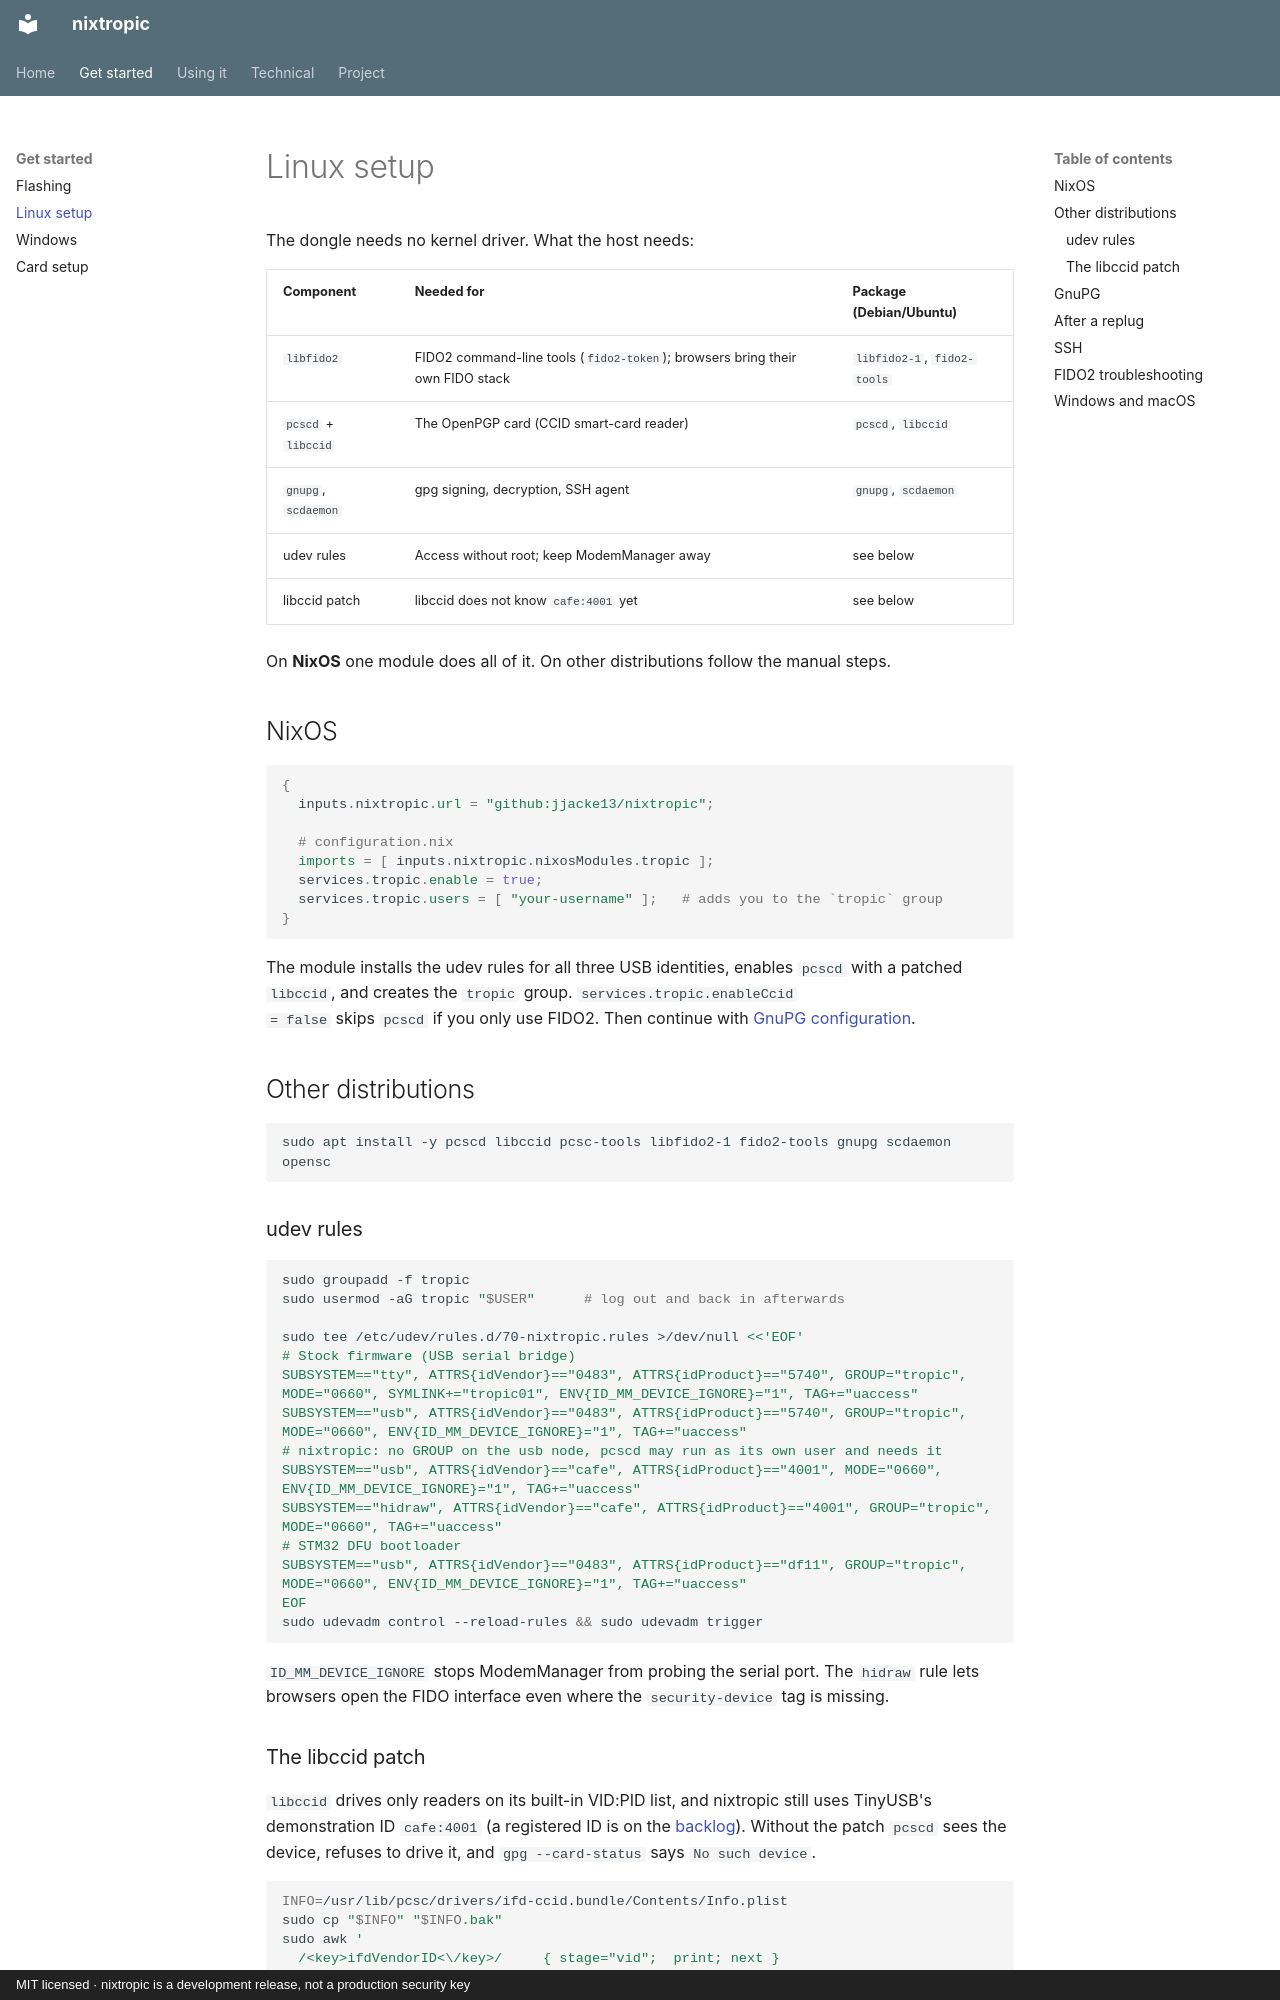

repository: jjacke13/nixtropic · page: linux-setup/index.html · generator: mkdocs · copyright: MIT licensed · nixtropic is a development release, not a production security key

# Linux setup

The dongle needs no kernel driver. What the host needs:

| Component | Needed for | Package (Debian/Ubuntu) |
|---|---|---|
| `libfido2` | FIDO2 command-line tools (`fido2-token`); browsers bring their own FIDO stack | `libfido2-1`, `fido2-tools` |
| `pcscd` + `libccid` | The OpenPGP card (CCID smart-card reader) | `pcscd`, `libccid` |
| `gnupg`, `scdaemon` | gpg signing, decryption, SSH agent | `gnupg`, `scdaemon` |
| udev rules | Access without root; keep ModemManager away | see below |
| libccid patch | libccid does not know `cafe:4001` yet | see below |

On **NixOS** one module does all of it. On other distributions follow the manual
steps.

## NixOS

```nix
{
  inputs.nixtropic.url = "github:jjacke13/nixtropic";

  # configuration.nix
  imports = [ inputs.nixtropic.nixosModules.tropic ];
  services.tropic.enable = true;
  services.tropic.users = [ "your-username" ];   # adds you to the `tropic` group
}
```

The module installs the udev rules for all three USB identities, enables `pcscd`
with a patched `libccid`, and creates the `tropic` group. `services.tropic.enableCcid
= false` skips `pcscd` if you only use FIDO2. Then continue with
[GnuPG configuration](#gnupg).

## Other distributions

```bash
sudo apt install -y pcscd libccid pcsc-tools libfido2-1 fido2-tools gnupg scdaemon opensc
```

### udev rules

```bash
sudo groupadd -f tropic
sudo usermod -aG tropic "$USER"      # log out and back in afterwards

sudo tee /etc/udev/rules.d/70-nixtropic.rules >/dev/null <<'EOF'
# Stock firmware (USB serial bridge)
SUBSYSTEM=="tty", ATTRS{idVendor}=="0483", ATTRS{idProduct}=="5740", GROUP="tropic", MODE="0660", SYMLINK+="tropic01", ENV{ID_MM_DEVICE_IGNORE}="1", TAG+="uaccess"
SUBSYSTEM=="usb", ATTRS{idVendor}=="0483", ATTRS{idProduct}=="5740", GROUP="tropic", MODE="0660", ENV{ID_MM_DEVICE_IGNORE}="1", TAG+="uaccess"
# nixtropic: no GROUP on the usb node, pcscd may run as its own user and needs it
SUBSYSTEM=="usb", ATTRS{idVendor}=="cafe", ATTRS{idProduct}=="4001", MODE="0660", ENV{ID_MM_DEVICE_IGNORE}="1", TAG+="uaccess"
SUBSYSTEM=="hidraw", ATTRS{idVendor}=="cafe", ATTRS{idProduct}=="4001", GROUP="tropic", MODE="0660", TAG+="uaccess"
# STM32 DFU bootloader
SUBSYSTEM=="usb", ATTRS{idVendor}=="0483", ATTRS{idProduct}=="df11", GROUP="tropic", MODE="0660", ENV{ID_MM_DEVICE_IGNORE}="1", TAG+="uaccess"
EOF
sudo udevadm control --reload-rules && sudo udevadm trigger
```

`ID_MM_DEVICE_IGNORE` stops ModemManager from probing the serial port. The `hidraw`
rule lets browsers open the FIDO interface even where the `security-device` tag is
missing.
